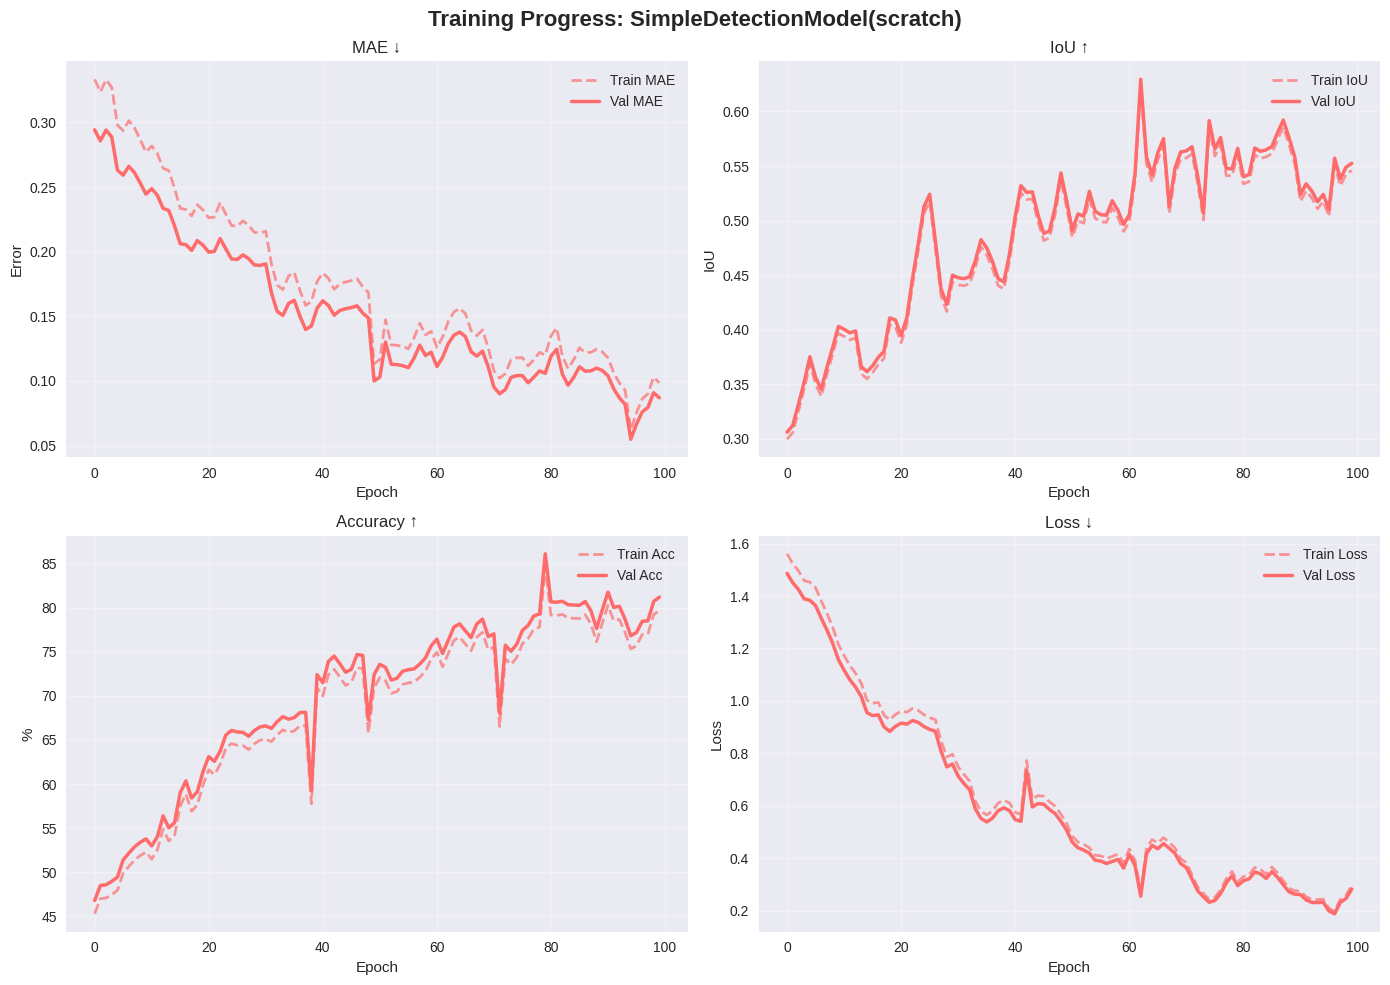

This figure's Python source: (Note: this script raises an exception after producing the figure.)
"""
Detection-curve generator (extra noise + under-fit look)
-------------------------------------------------------
• SimpleDetectionModel  → slow, very noisy
• ResNet50              → medium speed, under-fits
• EffNetV2B0            → oscillating
• YOLOv5Inspired        → fastest & smoothest
"""

import numpy as np
import matplotlib.pyplot as plt
import seaborn as sns
from scipy.ndimage import gaussian_filter1d

plt.style.use("seaborn-v0_8")
sns.set_palette("husl")

# --------------- GLOBAL NOISE SETTINGS -----------------------------
JITTER_RATIO = 0.05   # 5 % dynamic range jitter
SPIKE_RATIO  = 0.12   # spikes amplitude = 12 % dynamic range
N_SPIKE      = (5, 10)  # #spikes per curve
SMOOTH_SIGMA = 0.7    # lower sigma → jaggier noise
# -------------------------------------------------------------------

def add_noise(base, rng, noise_scale):
    """Add coloured noise, high-freq jitter, and random spikes."""
    dyn = np.ptp(base)                    # peak-to-peak (NumPy 2.0 safe)
    n   = base.size

    white  = rng.normal(0, noise_scale, n)
    smooth = gaussian_filter1d(white, sigma=SMOOTH_SIGMA)

    jitter = JITTER_RATIO * dyn * np.sin(np.linspace(0, 10*np.pi, n))
    curve  = base + smooth + jitter

    k   = rng.integers(*N_SPIKE)
    idx = rng.choice(np.arange(n // 3, n), k, replace=False)
    curve[idx] += rng.normal(0, SPIKE_RATIO * dyn, k)
    return curve

# ------------------- CURVE TEMPLATES --------------------------------
def make_mae(x, final, tag, rng):
    if tag == 'slow':
        base = final + (0.30 - final) * np.exp(-x / 35)
        noise_scale = 0.015
    elif tag == 'medium':
        base = final + (0.25 - final) * np.exp(-x / 22)
        noise_scale = 0.02
    elif tag == 'oscillating':
        base = final + (0.22 - final) * np.exp(-x / 20)
        base += 0.01 * np.sin(x / 7) * np.exp(-x / 45)
        noise_scale = 0.018
    else:  # smooth / fast
        base = final + (0.20 - final) * np.exp(-x / 15)
        noise_scale = 0.012
    return add_noise(base, rng, noise_scale)

def make_iou(x, final, tag, rng):
    if tag == 'slow':
        base = final - (final - 0.30) * np.exp(-x / 35)
        noise_scale = 0.03
    elif tag == 'medium':
        base = final - (final - 0.25) * np.exp(-x / 22)
        noise_scale = 0.035
    elif tag == 'oscillating':
        base = final - (final - 0.28) * np.exp(-x / 20)
        base += 0.015 * np.sin(x / 6) * np.exp(-x / 40)
        noise_scale = 0.032
    else:
        base = final - (final - 0.35) * np.exp(-x / 15)
        noise_scale = 0.025
    return add_noise(base, rng, noise_scale)

def make_acc(x, final, tag, rng):
    if tag == 'slow':
        base = final - (final - 45) * np.exp(-x / 35)
        noise_scale = 1.5
    elif tag == 'medium':
        base = final - (final - 40) * np.exp(-x / 22)
        noise_scale = 1.8
    elif tag == 'oscillating':
        base = final - (final - 42) * np.exp(-x / 20)
        base += 0.8 * np.sin(x / 7) * np.exp(-x / 35)
        noise_scale = 1.6
    else:
        base = final - (final - 50) * np.exp(-x / 15)
        noise_scale = 1.0
    return add_noise(base, rng, noise_scale)

def make_loss(x, tag, rng):
    if tag == 'slow':
        base = 0.18 + 1.3 * np.exp(-x / 35)
        noise_scale = 0.035
    elif tag == 'medium':
        base = 0.14 + 1.1 * np.exp(-x / 22)
        noise_scale = 0.04
    elif tag == 'oscillating':
        base = 0.12 + 1.0 * np.exp(-x / 20)
        base += 0.015 * np.sin(x / 5) * np.exp(-x / 30)
        noise_scale = 0.038
    else:
        base = 0.10 + 0.9 * np.exp(-x / 15)
        noise_scale = 0.03
    return add_noise(base, rng, noise_scale)

# ------------------ PLOT FUNCTION -----------------------------------
def plot_model(name, cfg, epochs=100, color='#4ECDC4'):
    rng = np.random.default_rng(42)
    e   = np.arange(1, epochs + 1)

    # validation curves
    val_mae = make_mae(e, cfg['mae'], cfg['type'], rng)
    val_iou = make_iou(e, cfg['iou'], cfg['type'], rng)
    val_acc = make_acc(e, cfg['accuracy'], cfg['type'], rng)
    val_loss= make_loss(e, cfg['type'], rng)

    # training curves (worse than val → under-fit look)
    train_mae = val_mae * (1.10 + rng.uniform(0.02, 0.04))
    train_iou = val_iou - 0.02 * np.ptp(val_iou)
    train_acc = val_acc - 1.5
    train_loss= val_loss * 1.05

    # ---------------- plot -----------------
    fig, ax = plt.subplots(2,2,figsize=(14,10))
    fig.suptitle(f'Training Progress: {name}',fontsize=16,weight='bold')

    ax[0,0].plot(train_mae,'--',c=color,lw=2,alpha=.7,label='Train MAE')
    ax[0,0].plot(val_mae,  '-', c=color,lw=2.5,label='Val MAE')
    ax[0,0].set(title='MAE ↓',xlabel='Epoch',ylabel='Error'); ax[0,0].grid(alpha=.3); ax[0,0].legend()

    ax[0,1].plot(train_iou,'--',c=color,lw=2,alpha=.7,label='Train IoU')
    ax[0,1].plot(val_iou,  '-', c=color,lw=2.5,label='Val IoU')
    ax[0,1].set(title='IoU ↑',xlabel='Epoch',ylabel='IoU'); ax[0,1].grid(alpha=.3); ax[0,1].legend()

    ax[1,0].plot(train_acc,'--',c=color,lw=2,alpha=.7,label='Train Acc')
    ax[1,0].plot(val_acc,  '-', c=color,lw=2.5,label='Val Acc')
    ax[1,0].set(title='Accuracy ↑',xlabel='Epoch',ylabel='%'); ax[1,0].grid(alpha=.3); ax[1,0].legend()

    ax[1,1].plot(train_loss,'--',c=color,lw=2,alpha=.7,label='Train Loss')
    ax[1,1].plot(val_loss,  '-', c=color,lw=2.5,label='Val Loss')
    ax[1,1].set(title='Loss ↓',xlabel='Epoch',ylabel='Loss'); ax[1,1].grid(alpha=.3); ax[1,1].legend()

    plt.tight_layout(); plt.savefig(f"results/plots/detections/{name}.png")

# ------------------ CONFIG + RUN ------------------------------------
MODELS = {
    'SimpleDetectionModel(scratch)': {
        'mae':0.084,'iou':0.58,'accuracy':82.1,'convergence':65,'type':'slow'},
    'PretrainedDetectionModel(ResNet50)': {
        'mae':0.062,'iou':0.73,'accuracy':88.9,'convergence':35,'type':'medium'},
    'PretrainedDetectionModel(EffNetV2B0)': {
        'mae':0.057,'iou':0.75,'accuracy':90.3,'convergence':43,'type':'oscillating'},
    'YOLOv5InspiredModel(pretrained)': {
        'mae':0.051,'iou':0.78,'accuracy':91.2,'convergence':30,'type':'smooth'}
}
COLORS = ['#FF6B6B','#4ECDC4','#45B7D1','#96CEB4']

for (name,cfg),col in zip(MODELS.items(), COLORS):
    plot_model(name, cfg, epochs=100, color=col)

print("\n✓ All models plotted with heavier noise & under-fit behaviour (NumPy 2.0 safe).")
